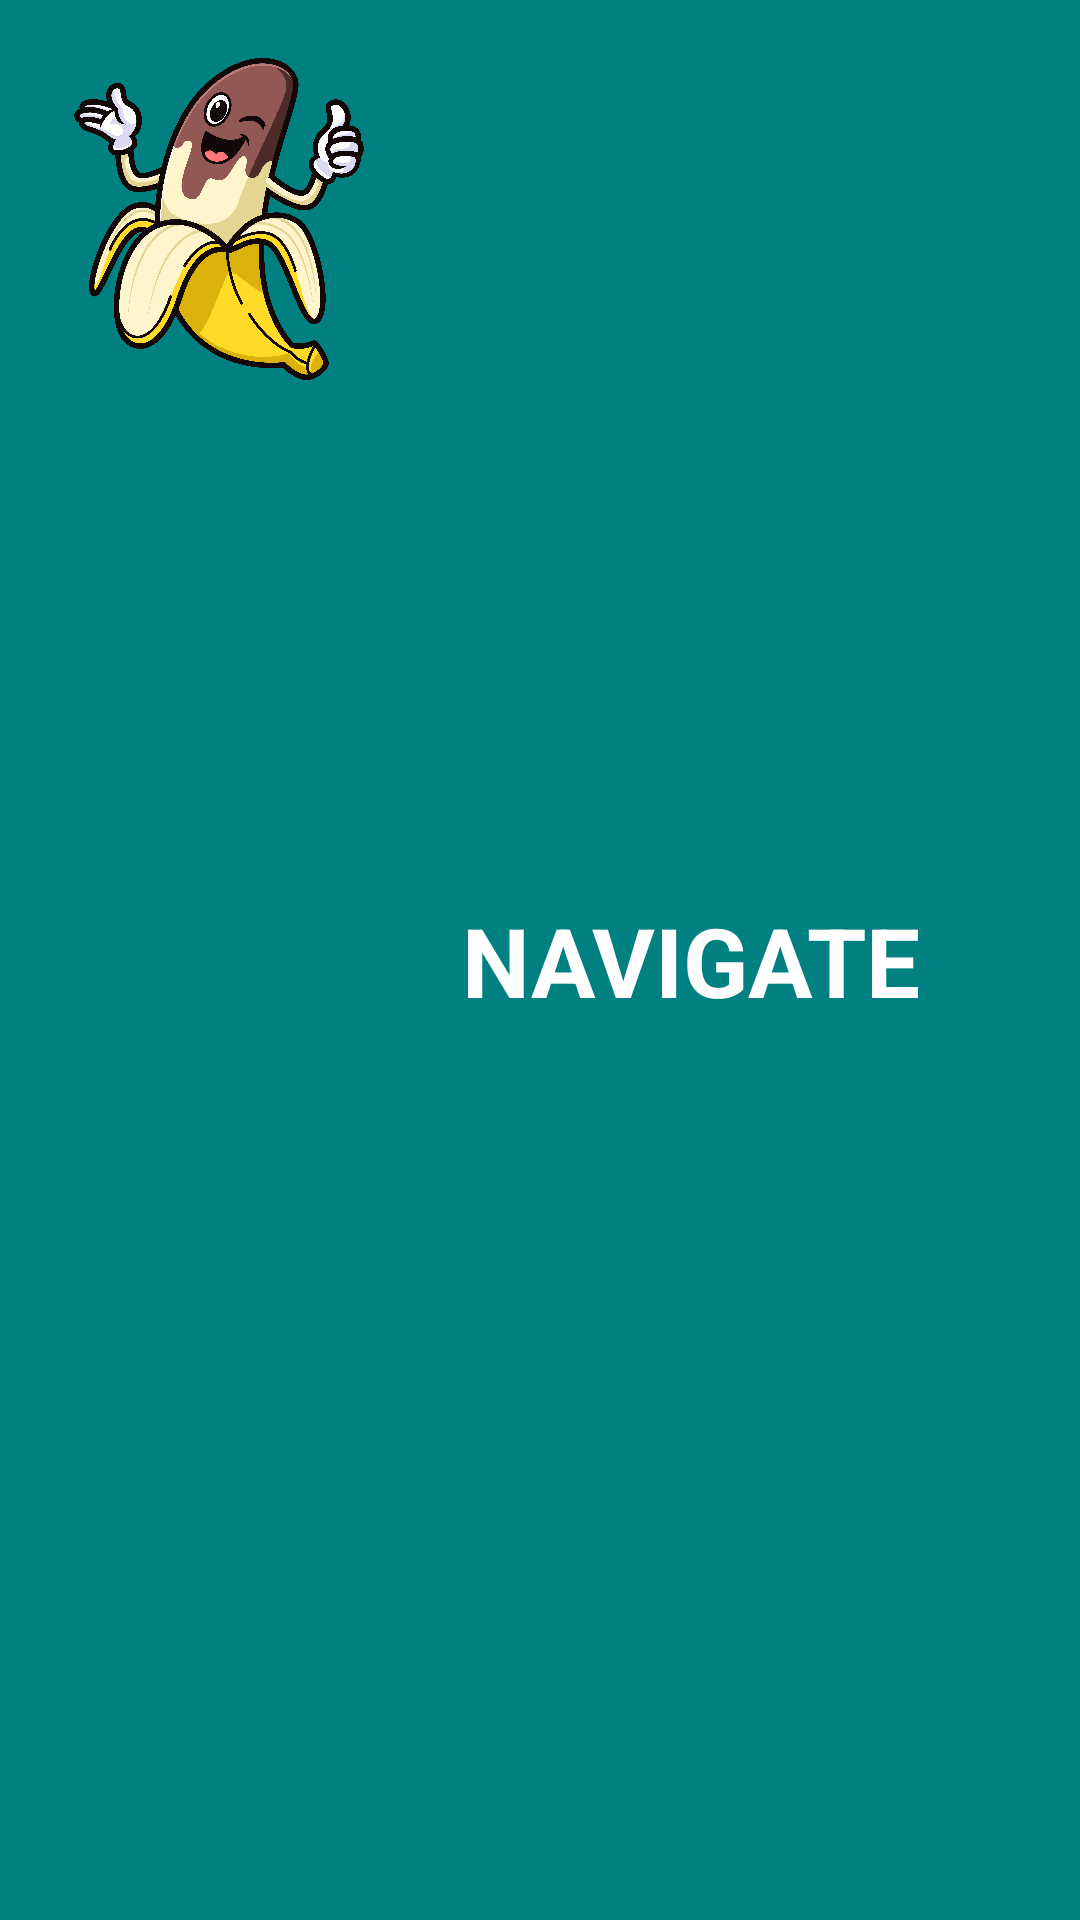

Here is an Android app screen rendered from its layout file. Give the layout XML and the strings, colors and styles it references.
<!-- AndroidManifest.xml: application theme Theme.PABA_MyNavigation -->
<!-- res/layout/nav_header.xml -->
<?xml version="1.0" encoding="utf-8"?>
<androidx.constraintlayout.widget.ConstraintLayout
    xmlns:android="http://schemas.android.com/apk/res/android"
    xmlns:app="http://schemas.android.com/apk/res-auto"
    xmlns:tools="http://schemas.android.com/tools"
    android:layout_width="match_parent"
    android:layout_height="150dp"
    android:background="#008080">

    <ImageView
        android:id="@+id/imageView"
        android:layout_width="130dp"
        android:layout_height="130dp"
        android:layout_margin="8dp"
        android:scaleType="fitXY"
        app:layout_constraintStart_toStartOf="parent"
        app:layout_constraintTop_toTopOf="parent"
        app:srcCompat="@drawable/pisang" />

    <TextView
        android:id="@+id/textView"
        android:layout_width="wrap_content"
        android:layout_height="wrap_content"
        android:layout_marginStart="16dp"
        android:text="NAVIGATE"
        android:textColor="#FFFFFF"
        android:textSize="32sp"
        android:textStyle="bold"
        app:layout_constraintBottom_toBottomOf="parent"
        app:layout_constraintStart_toEndOf="@+id/imageView"
        app:layout_constraintTop_toTopOf="parent" />
</androidx.constraintlayout.widget.ConstraintLayout>
<!-- resources referenced by this layout -->
<resources>
  <!-- drawable pisang: png bitmap (drawable, 668817 bytes) -->
  <style name="Theme.PABA_MyNavigation" parent="Base.Theme.PABA_MyNavigation" />
  <style name="Base.Theme.PABA_MyNavigation" parent="Theme.Material3.DayNight.NoActionBar">
          
          
      </style>
</resources>
